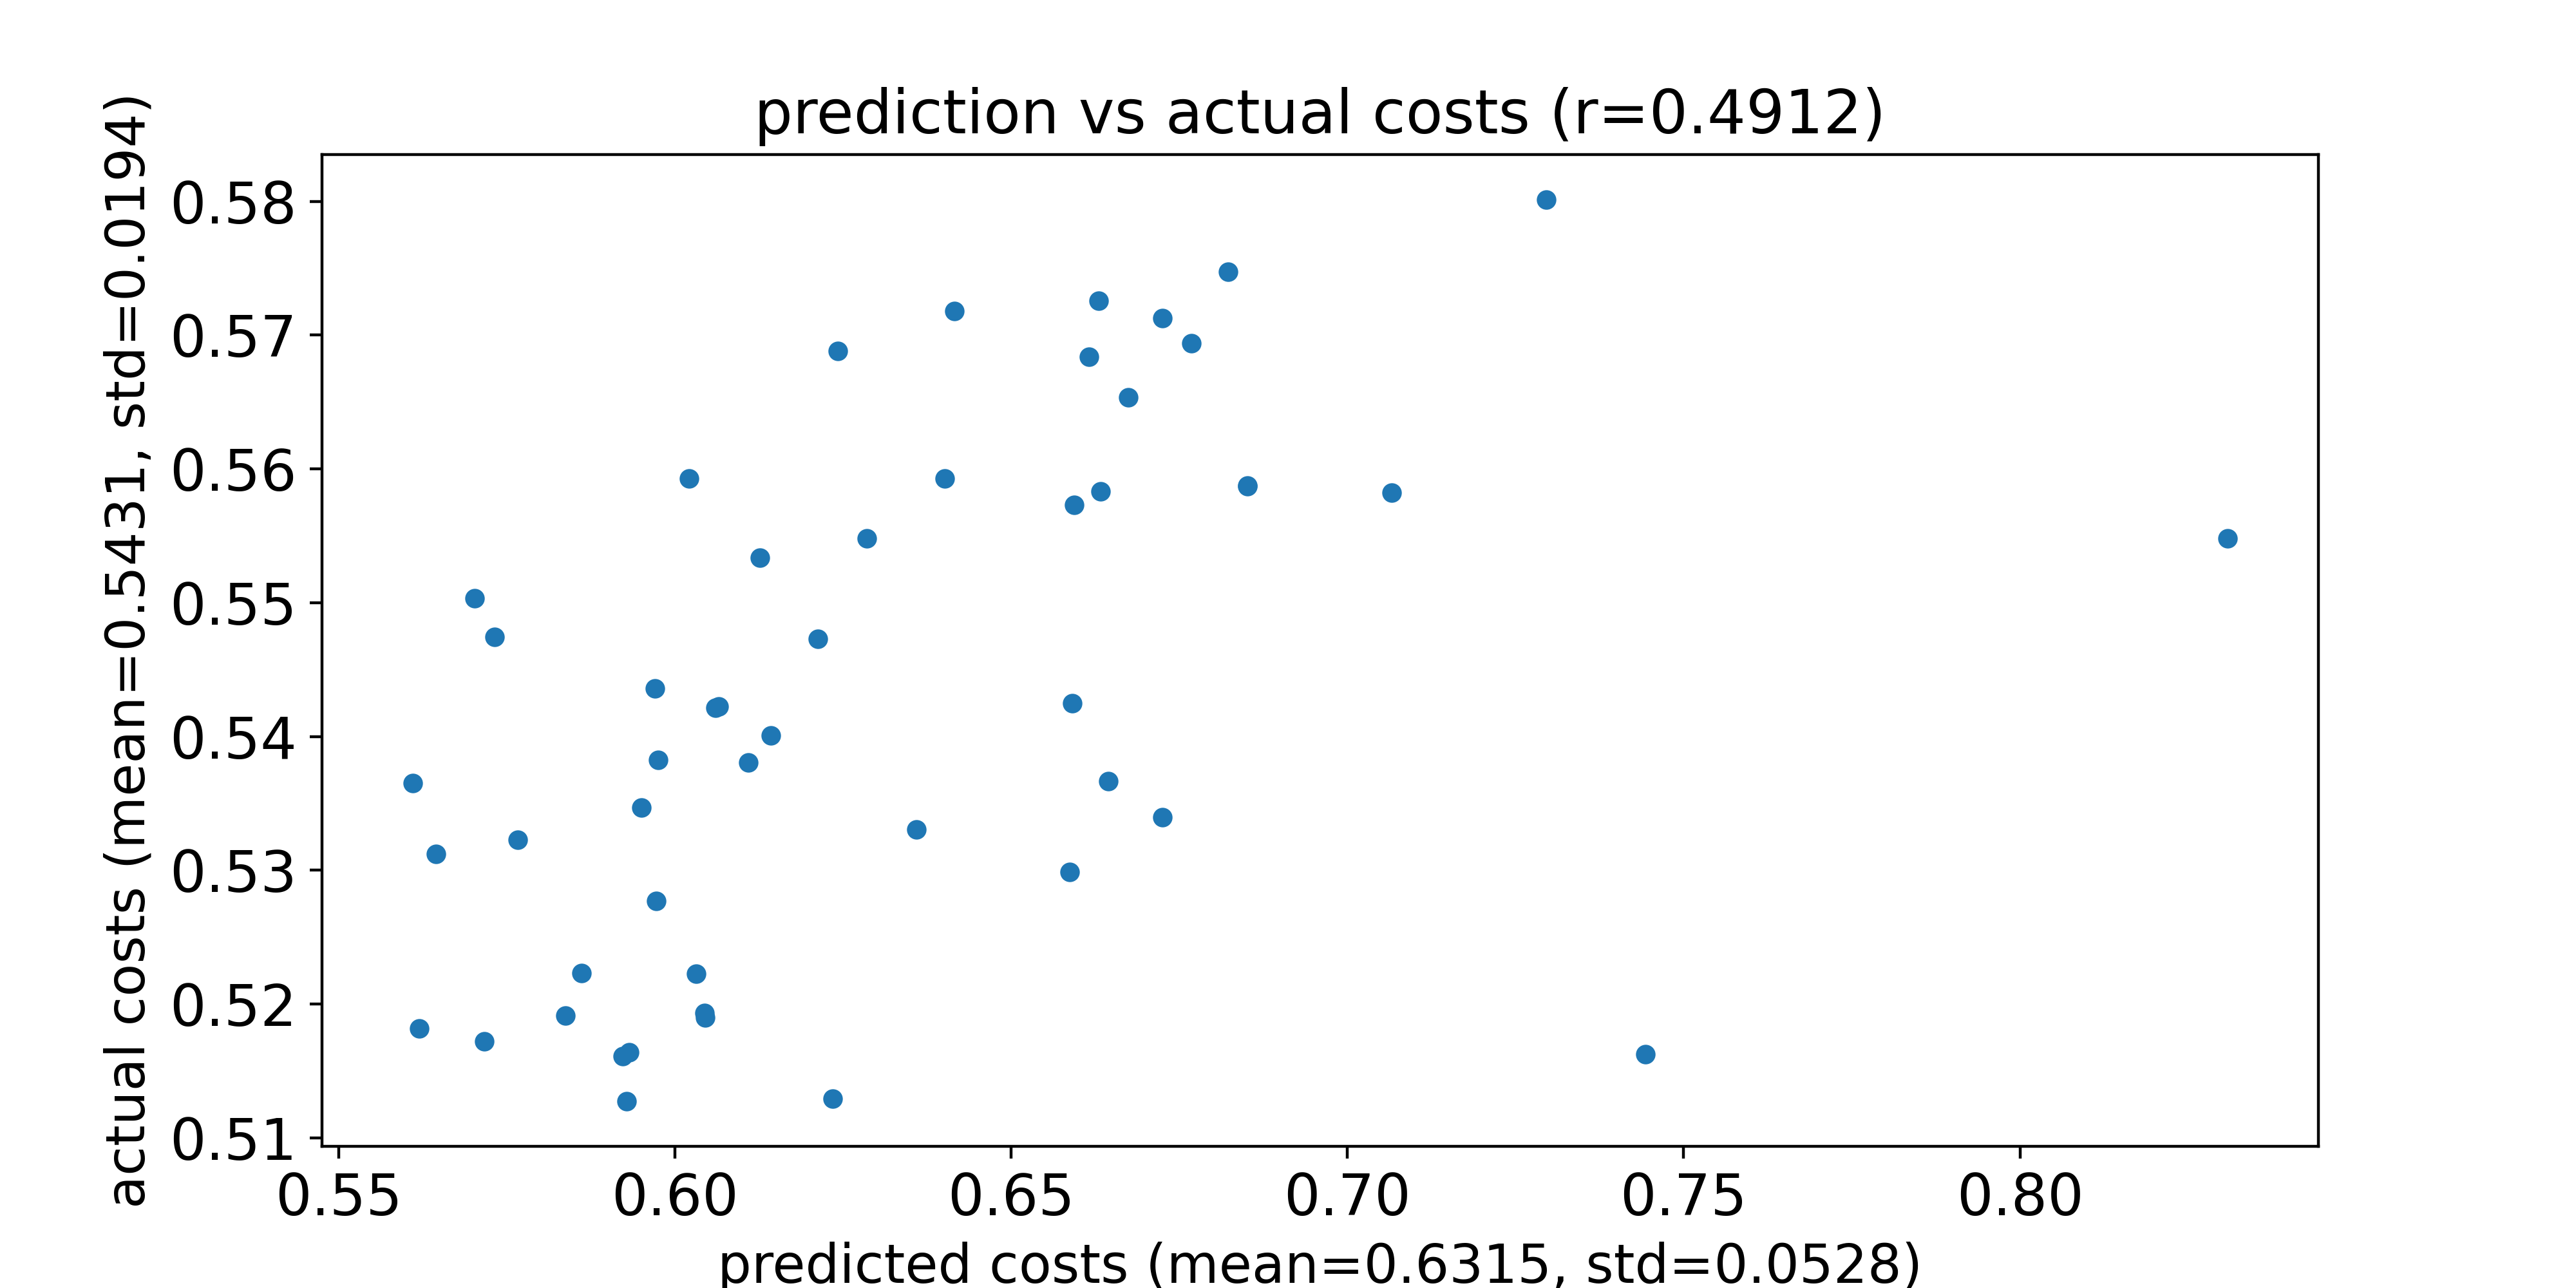

Data behind this chart, as committed beside it:
predicted costs, actual costs
0.7443, 0.5162
0.6044, 0.519
0.586, 0.5223
0.6587, 0.5299
0.6725, 0.534
0.659, 0.5425
0.6644, 0.5367
0.6359, 0.533
0.595, 0.5347
0.561, 0.5365
0.597, 0.5436
0.5975, 0.5382
0.6031, 0.5223
0.6142, 0.5401
0.606, 0.5422
0.562, 0.5182
0.5837, 0.5191
0.5932, 0.5164
0.5732, 0.5474
0.5928, 0.5127
0.6109, 0.5381
0.8309, 0.5548
0.5701, 0.5503
0.6044, 0.5193
0.6851, 0.5588
0.5716, 0.5172
0.6126, 0.5534
0.6286, 0.5548
0.6851, 0.5587
0.6235, 0.513
0.5922, 0.5161
0.7066, 0.5582
0.6674, 0.5653
0.6401, 0.5593
0.5972, 0.5277
0.6021, 0.5593
0.5765, 0.5323
0.6415, 0.5718
0.6725, 0.5713
0.6822, 0.5747
0.6593, 0.5573
0.6768, 0.5694
0.6615, 0.5684
0.6242, 0.5688
0.5644, 0.5312
0.6065, 0.5422
0.7295, 0.5801
0.6212, 0.5473
0.6632, 0.5583
0.663, 0.5726
